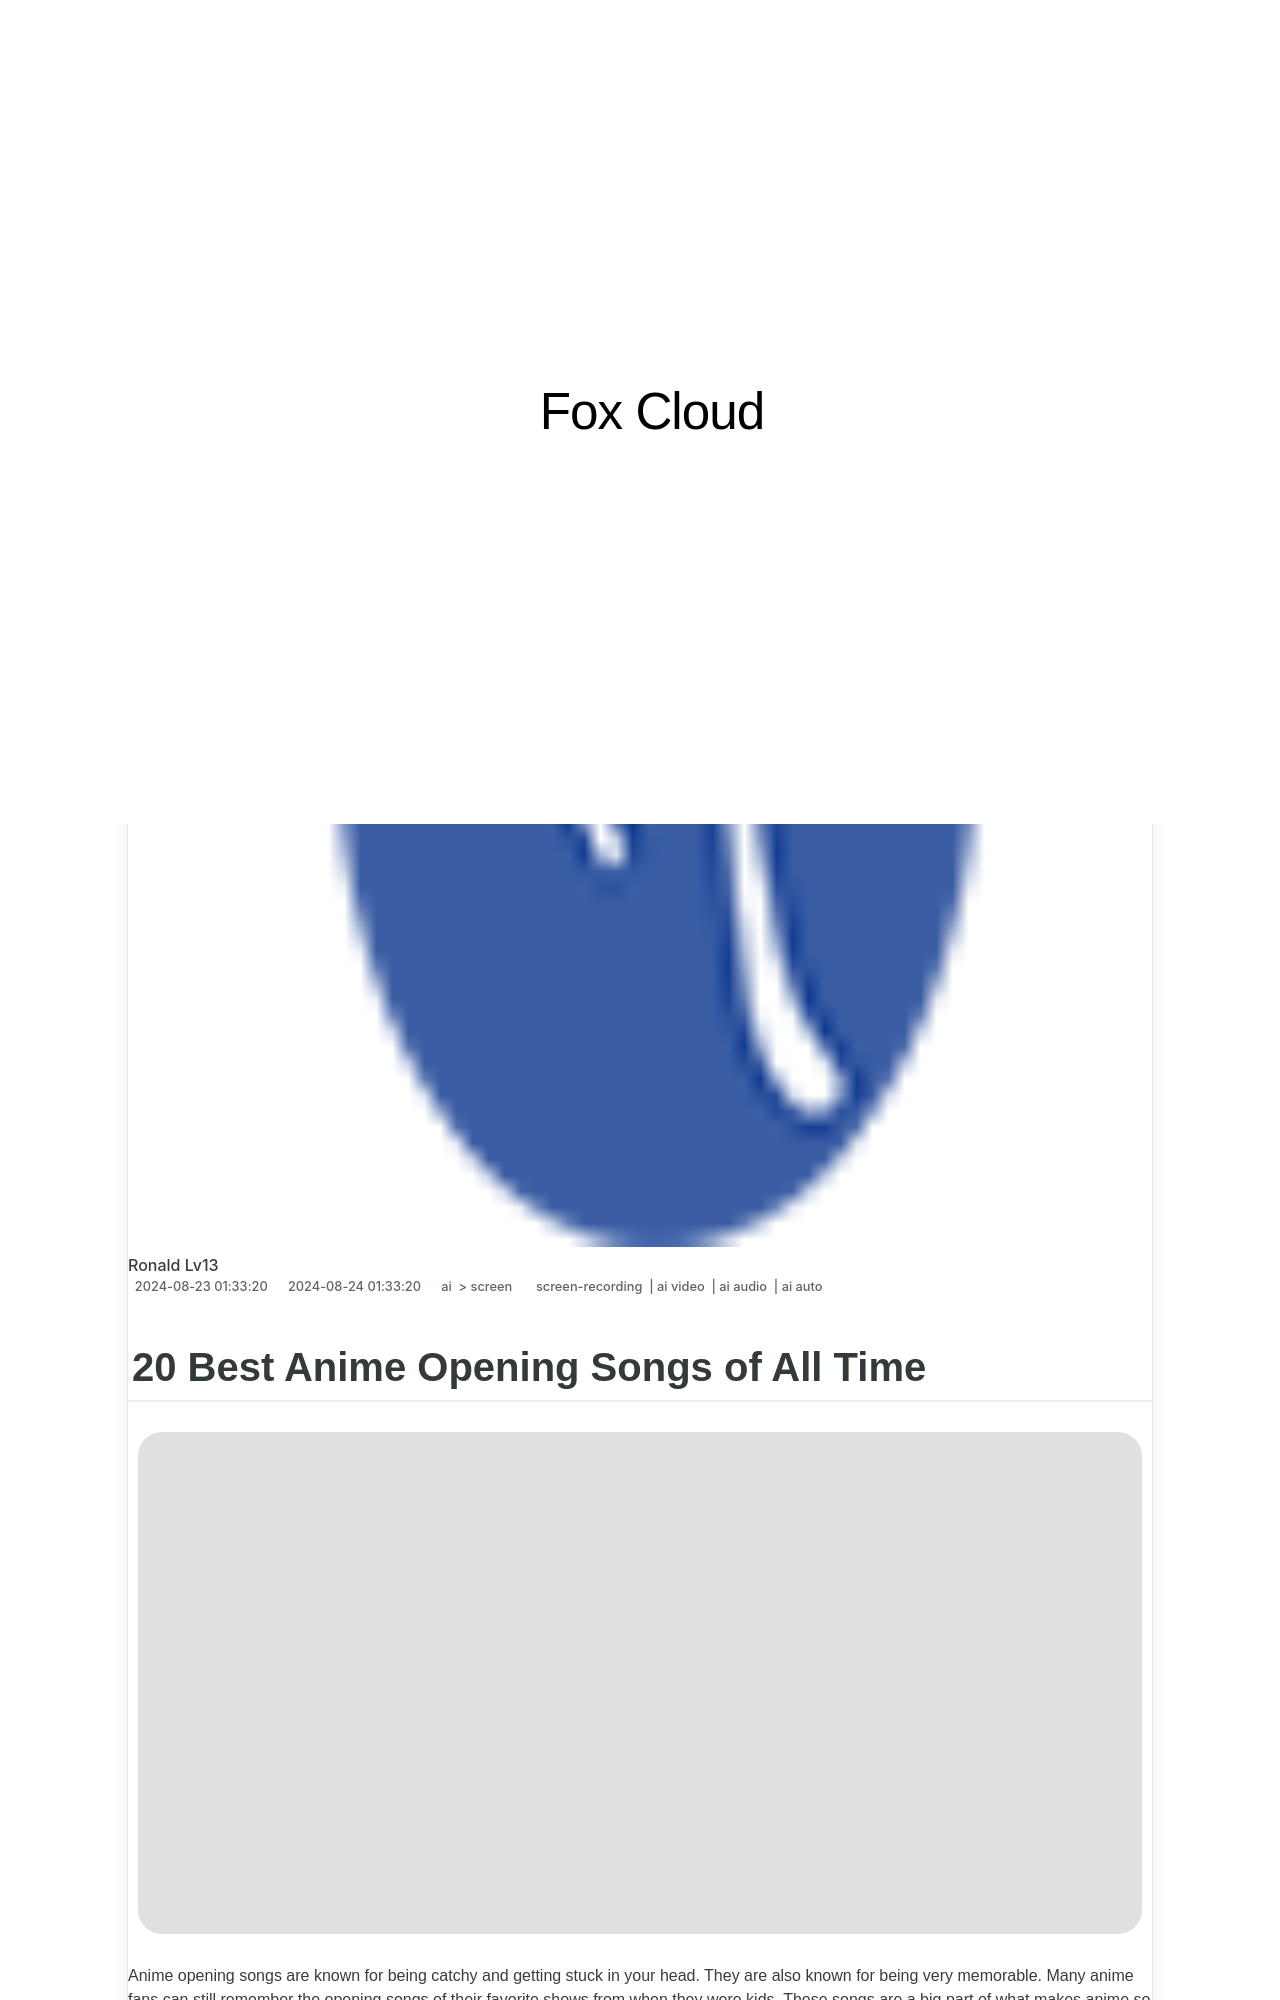

repository: techidaily/site-fox-cloud · page: 2024-approved-20-best-anime-opening-songs-of-all-time/index.html · generator: jekyll

---
title: "\"2024 Approved  20 Best Anime Opening Songs of All Time\""
date: 2024-08-23T01:33:20.886Z
updated: 2024-08-24T01:33:20.886Z
tags: 
  - screen-recording
  - ai video
  - ai audio
  - ai auto
categories: 
  - ai
  - screen
description: "\"This Article Describes 2024 Approved: 20 Best Anime Opening Songs of All Time\""
excerpt: "\"This Article Describes 2024 Approved: 20 Best Anime Opening Songs of All Time\""
keywords: "Top Anime Hits,Anime Anthems,Classic Anime Themes,Iconic Anime Openings,Top Anime Tracks,Famous Anime Songs,Popular Anime Melodies"
thumbnail: https://thmb.techidaily.com/891c1ef62d1f0cae8f261e14a3ae4e9d18efe066afd0af7e2373c813aa6b6f85.jpg
---

## 20 Best Anime Opening Songs of All Time

![best anime opening songs](https://images.wondershare.com/filmora/article-images/2022/11/best-anime-opening-songs.jpg)

Anime opening songs are known for being catchy and getting stuck in your head. They are also known for being very memorable. Many anime fans can still remember the opening songs of their favorite shows from when they were kids. These songs are a big part of what makes anime so special.

So, without further ado, here are the 20 best anime opening songs of all time:

## 20\. Guren no Yumiya - Attack on Titan

Guren no Yumiya is the first opening song of the popular anime series, Attack on Titan. The song is sung by Linked Horizon and it is incredibly catchy. It perfectly sets the tone for the dark and intense story of Attack on Titan.
